Run: headless pygame with SDL's dummy video driver; simulated clock (each Clock.tick advances the game by its frame time, no real sleeping); random seed 0; keys injected as events and as key.get_pressed() state; no mouse input.
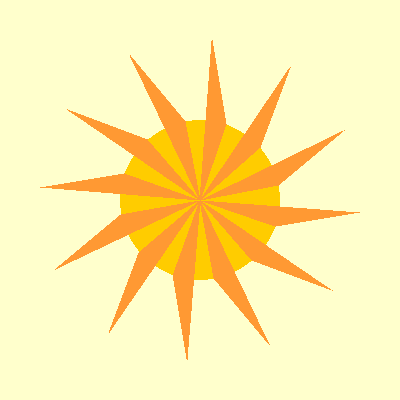
Frame 1 of 4 · flips 1–60 · no input
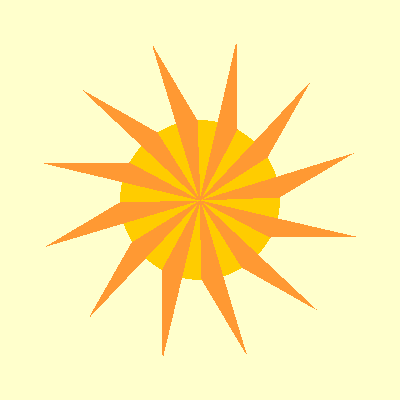
Frame 2 of 4 · flips 61–180 · tapped SPACE, RETURN · held RIGHT (→), D
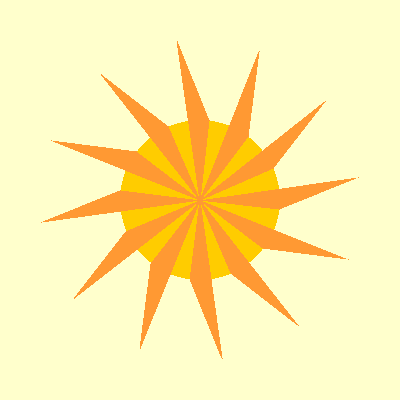
Frame 3 of 4 · flips 181–300 · held DOWN (↓), S
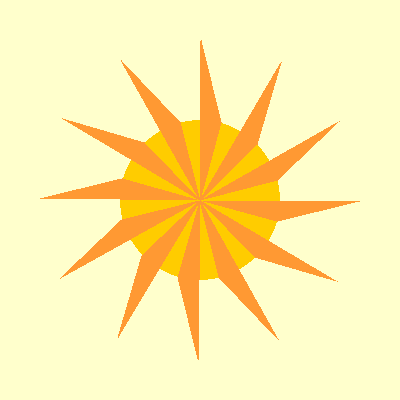
Frame 4 of 4 · flips 301–420 · held LEFT (←), A, UP (↑), W

The pygame program that drew these frames:

import math
import sys
import pygame as kreggscode
kreggscode.init()
window_size=(400,400)
screen=kreggscode.display.set_mode(window_size)
kreggscode.display.set_caption("Sun Animation")
background_colour= (255,255,204)
sun_color=(255,204,0)
triangle_color=(255,153,51)

clock=kreggscode.time.Clock()

def draw_rotated_sun(x,y,size,num_triangles,angle):
    kreggscode.draw.circle(screen,sun_color,(x,y),size)
    for i in range(num_triangles):
        angle_rad=2*math.pi*i /num_triangles+angle
        end_x=x+size*2*math.cos(angle_rad)
        end_y=y+size*2*math.sin(angle_rad)
        kreggscode.draw.polygon(screen,triangle_color,
        [(x,y), (end_x,end_y),
         (x+ size * math.cos(angle_rad+math.pi/num_triangles),
          y+ size * math.sin(angle_rad+math.pi/num_triangles))])

running=True
sun_size=80
num_triangles=12
angle=0
while running:
    for event in kreggscode.event.get():
        if event.type==kreggscode.QUIT:
            running=False
    screen.fill(background_colour)
    x=window_size[0]//2
    y=window_size[1]//2
    
    angle+=0.01
    draw_rotated_sun(x,y,sun_size,num_triangles,angle)
    kreggscode.display.flip()
    clock.tick(30)

    
    
